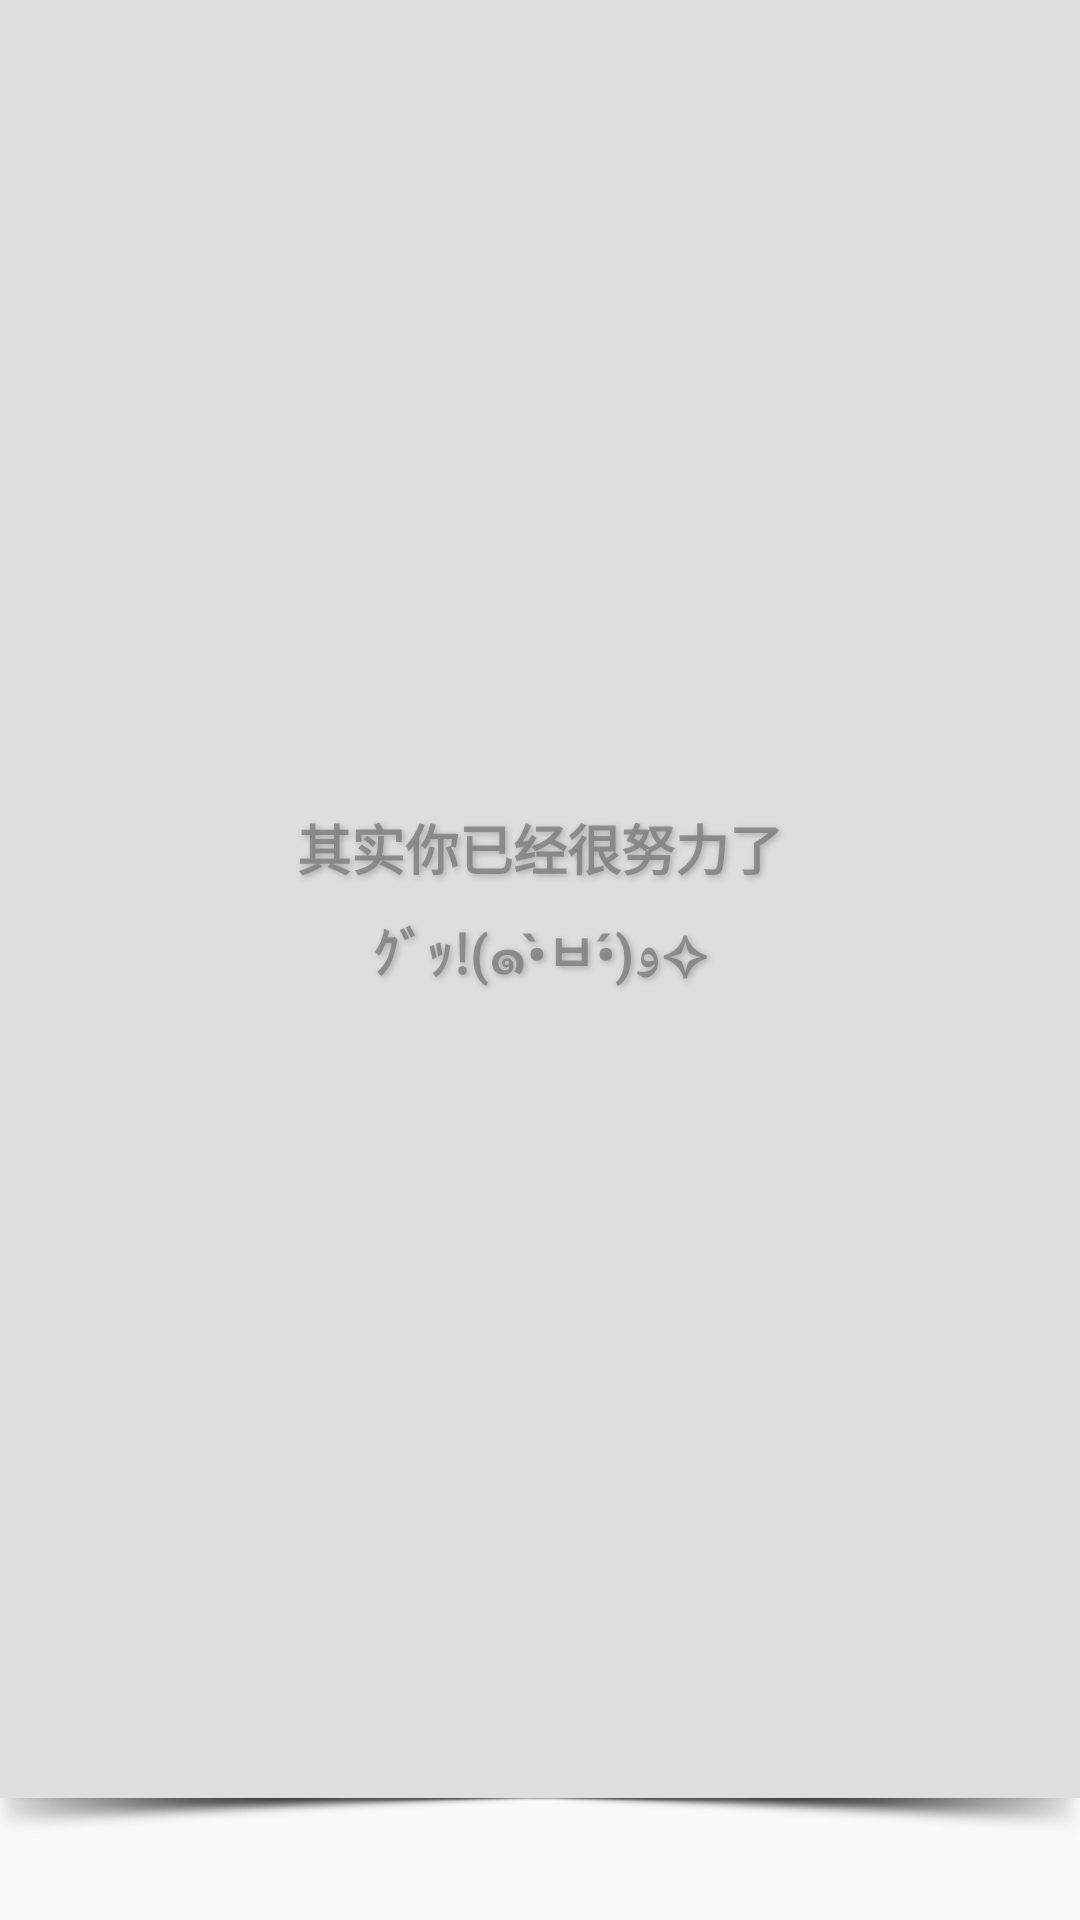

Android layout source for this screen:
<!-- AndroidManifest.xml: application theme ThemeBiliBili -->
<!-- res/layout/widget_juzi_with_banner.xml -->
<?xml version="1.0" encoding="utf-8"?>
<FrameLayout xmlns:android="http://schemas.android.com/apk/res/android"
    xmlns:tools="http://schemas.android.com/tools"
    android:id="@+id/frame_layout_juzi_container"
    android:layout_width="match_parent"
    android:layout_height="match_parent"
    android:animateLayoutChanges="true"
    android:clickable="true">

    <ImageView
        android:id="@+id/image_view_background"
        android:layout_width="match_parent"
        android:layout_height="match_parent"
        android:scaleType="centerCrop"
        tools:ignore="ContentDescription" />

    <LinearLayout
        android:layout_width="match_parent"
        android:layout_height="match_parent"
        android:animateLayoutChanges="true"
        android:orientation="vertical">

        <FrameLayout
            android:layout_width="match_parent"
            android:layout_height="0dp"
            android:layout_weight="1">

            <TextView
                android:layout_width="match_parent"
                android:layout_height="match_parent"
                android:gravity="center"
                android:lineSpacingExtra="@dimen/v8dp"
                android:shadowColor="#80242424"
                android:shadowDx="2"
                android:shadowDy="2"
                android:shadowRadius="5"
                android:text="@string/you_are_good"
                android:textColor="#c4303030"
                android:textSize="@dimen/v18sp"
                android:textStyle="bold" />

            <ImageView
                android:id="@+id/image_view_banner"
                android:layout_width="match_parent"
                android:layout_height="match_parent"
                android:background="#80c4c4c4"
                android:scaleType="centerCrop"
                tools:ignore="ContentDescription" />
        </FrameLayout>

        <LinearLayout
            android:layout_width="match_parent"
            android:layout_height="wrap_content"
            android:animateLayoutChanges="true"
            android:orientation="vertical">

            <ImageView
                android:layout_width="match_parent"
                android:layout_height="@dimen/v128dp"
                android:layout_marginEnd="-80dp"
                android:layout_marginStart="-80dp"
                android:layout_marginTop="-98dp"
                android:scaleType="fitXY"
                android:src="@drawable/bg_shadow"
                tools:ignore="ContentDescription" />

            <LinearLayout
                android:layout_width="match_parent"
                android:layout_height="wrap_content"
                android:layout_marginTop="-24dp"
                android:animateLayoutChanges="true"
                android:orientation="vertical">

                <TextView
                    android:id="@+id/text_view_juzi_content"
                    android:layout_width="match_parent"
                    android:layout_height="wrap_content"
                    android:gravity="center"
                    android:shadowColor="#80242424"
                    android:shadowDx="2"
                    android:shadowDy="2"
                    android:shadowRadius="5"
                    android:textColor="@color/md_white_1000"
                    android:textSize="@dimen/v12sp"
                    android:textStyle="bold" />

                <TextView
                    android:id="@+id/text_view_juzi_source"
                    android:layout_width="match_parent"
                    android:layout_height="wrap_content"
                    android:layout_marginBottom="@dimen/v4dp"
                    android:gravity="center"
                    android:shadowColor="#80242424"
                    android:shadowDx="2"
                    android:shadowDy="2"
                    android:shadowRadius="5"
                    android:textColor="@color/md_white_1000"
                    android:textSize="@dimen/v10sp"
                    android:textStyle="bold" />
            </LinearLayout>
        </LinearLayout>
    </LinearLayout>
</FrameLayout>
<!-- resources referenced by this layout -->
<resources>
  <dimen name="v10sp">10sp</dimen>
  <dimen name="v128dp">128dp</dimen>
  <dimen name="v12sp">12sp</dimen>
  <dimen name="v18sp">18sp</dimen>
  <dimen name="v4dp">4dp</dimen>
  <dimen name="v8dp">8dp</dimen>
  <!-- drawable bg_shadow: png bitmap (drawable, 28181 bytes) -->
  <string name="you_are_good">其实你已经很努力了\nｸﾞｯ!(๑•̀ㅂ•́)و✧</string>
  <style name="ThemeBiliBili" parent="AppTheme.NoActionBar">
          <item name="colorPrimary">@color/ThemeBiliBili</item>
          <item name="colorPrimaryDark">@color/ThemeBiliBili</item>
          <item name="colorAccent">@color/ThemeBiliBili</item>
          <item name="material_drawer_background">@color/colorContentBoardBackgroundNight</item>
          <item name="material_drawer_primary_text">@color/colorTextNight</item>
          <item name="material_drawer_secondary_text">@color/colorTextNight</item>
          <item name="material_drawer_divider">@color/colorTextNight</item>
          <item name="material_drawer_selected">@color/colorBoardBackgroundNight</item>
          <item name="android:textColor">@color/colorText</item>
          <item name="content_board_background">@color/colorContentBoardBackground</item>
          <item name="board_background">@color/colorBoardBackground</item>
          <item name="juzi_color">@color/ThemeBiliBili</item>
          <item name="card_background">@color/colorCardBackground</item>
          <item name="button_text_color">@color/colorText</item>
          <item name="pin_text_color">@color/ThemeBiliBili</item>
          <item name="cookieTitleColor">@color/ThemeBiliBili</item>
          <item name="cookieActionColor">@color/ThemeBiliBili</item>
          <item name="cookieMessageColor">@color/colorTextNight</item>
          <item name="cookieBackgroundColor">@color/colorContentBoardBackgroundNight</item>
      </style>
  <style name="AppTheme.NoActionBar">
          <item name="windowActionBar">false</item>
          <item name="windowNoTitle">true</item>
      </style>
  <color name="ThemeBiliBili">#f97198</color>
  <color name="colorContentBoardBackgroundNight">#252525</color>
  <color name="colorTextNight">#fdfdfd</color>
  <color name="colorBoardBackgroundNight">#3d3d3d</color>
  <color name="colorText">@color/ThemeBlack</color>
  <color name="colorContentBoardBackground">#f1f3f6</color>
  <color name="colorBoardBackground">#fdfdfd</color>
  <color name="colorCardBackground">#ffffff</color>
  <color name="ThemeBlack">#212121</color>
</resources>
